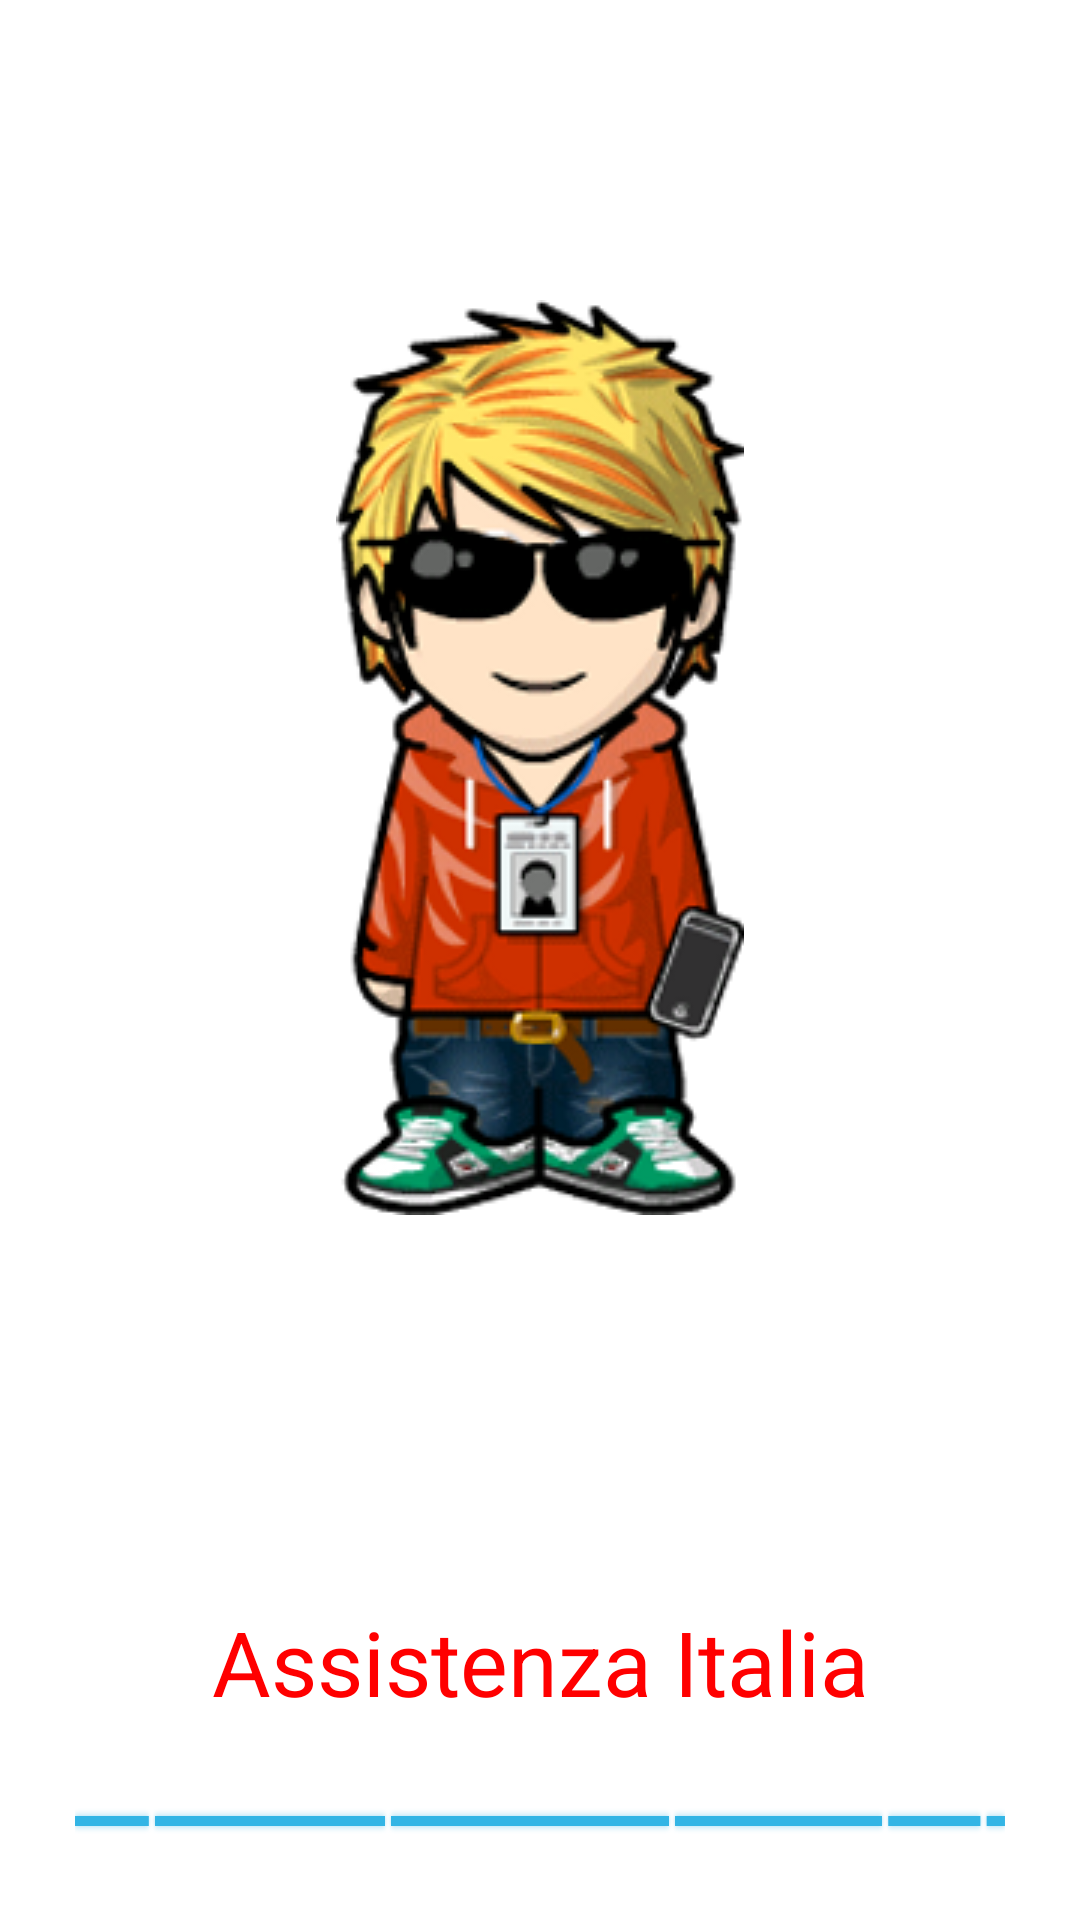

Android layout source for this screen:
<!-- AndroidManifest.xml: activity theme android:Theme.Holo.Light.NoActionBar -->
<!-- res/layout/activity_splash.xml -->
<?xml version="1.0" encoding="utf-8"?>

<RelativeLayout xmlns:android="http://schemas.android.com/apk/res/android"
    xmlns:tools="http://schemas.android.com/tools"
    android:id="@+id/layoutSplash"
    android:layout_width="match_parent"
    android:layout_height="match_parent"
    android:background="@drawable/bg"
    tools:context=".SplashActivity" >

    <ProgressBar
        android:id="@+id/progressBarSplash"
        style="?android:attr/progressBarStyleHorizontal"
        android:layout_width="wrap_content"
        android:layout_height="wrap_content"
        android:layout_alignParentBottom="true"
        android:layout_alignParentLeft="true"
        android:layout_alignParentRight="true"
        android:layout_margin="25dp"
        android:indeterminateOnly="true" />

    <ImageView
        android:id="@+id/imageViewSplash"
        android:layout_width="wrap_content"
        android:layout_height="wrap_content"
        android:layout_alignParentLeft="true"
        android:layout_alignParentRight="true"
        android:layout_alignParentTop="true"
        android:layout_margin="100dp"
        android:src="@drawable/splash_image" />

    <TextView
        android:id="@+id/textViewSplash"
        android:layout_width="wrap_content"
        android:layout_height="wrap_content"
        android:layout_above="@+id/progressBarSplash"
        android:layout_alignLeft="@+id/progressBarSplash"
        android:layout_alignRight="@+id/progressBarSplash"
        android:gravity="center"
        android:text="Assistenza Italia"
        android:textColor="#f00"
        android:textSize="30sp" />

</RelativeLayout>
<!-- resources referenced by this layout -->
<resources>
  <!-- drawable splash_image: png bitmap (drawable, 77474 bytes) -->
</resources>
